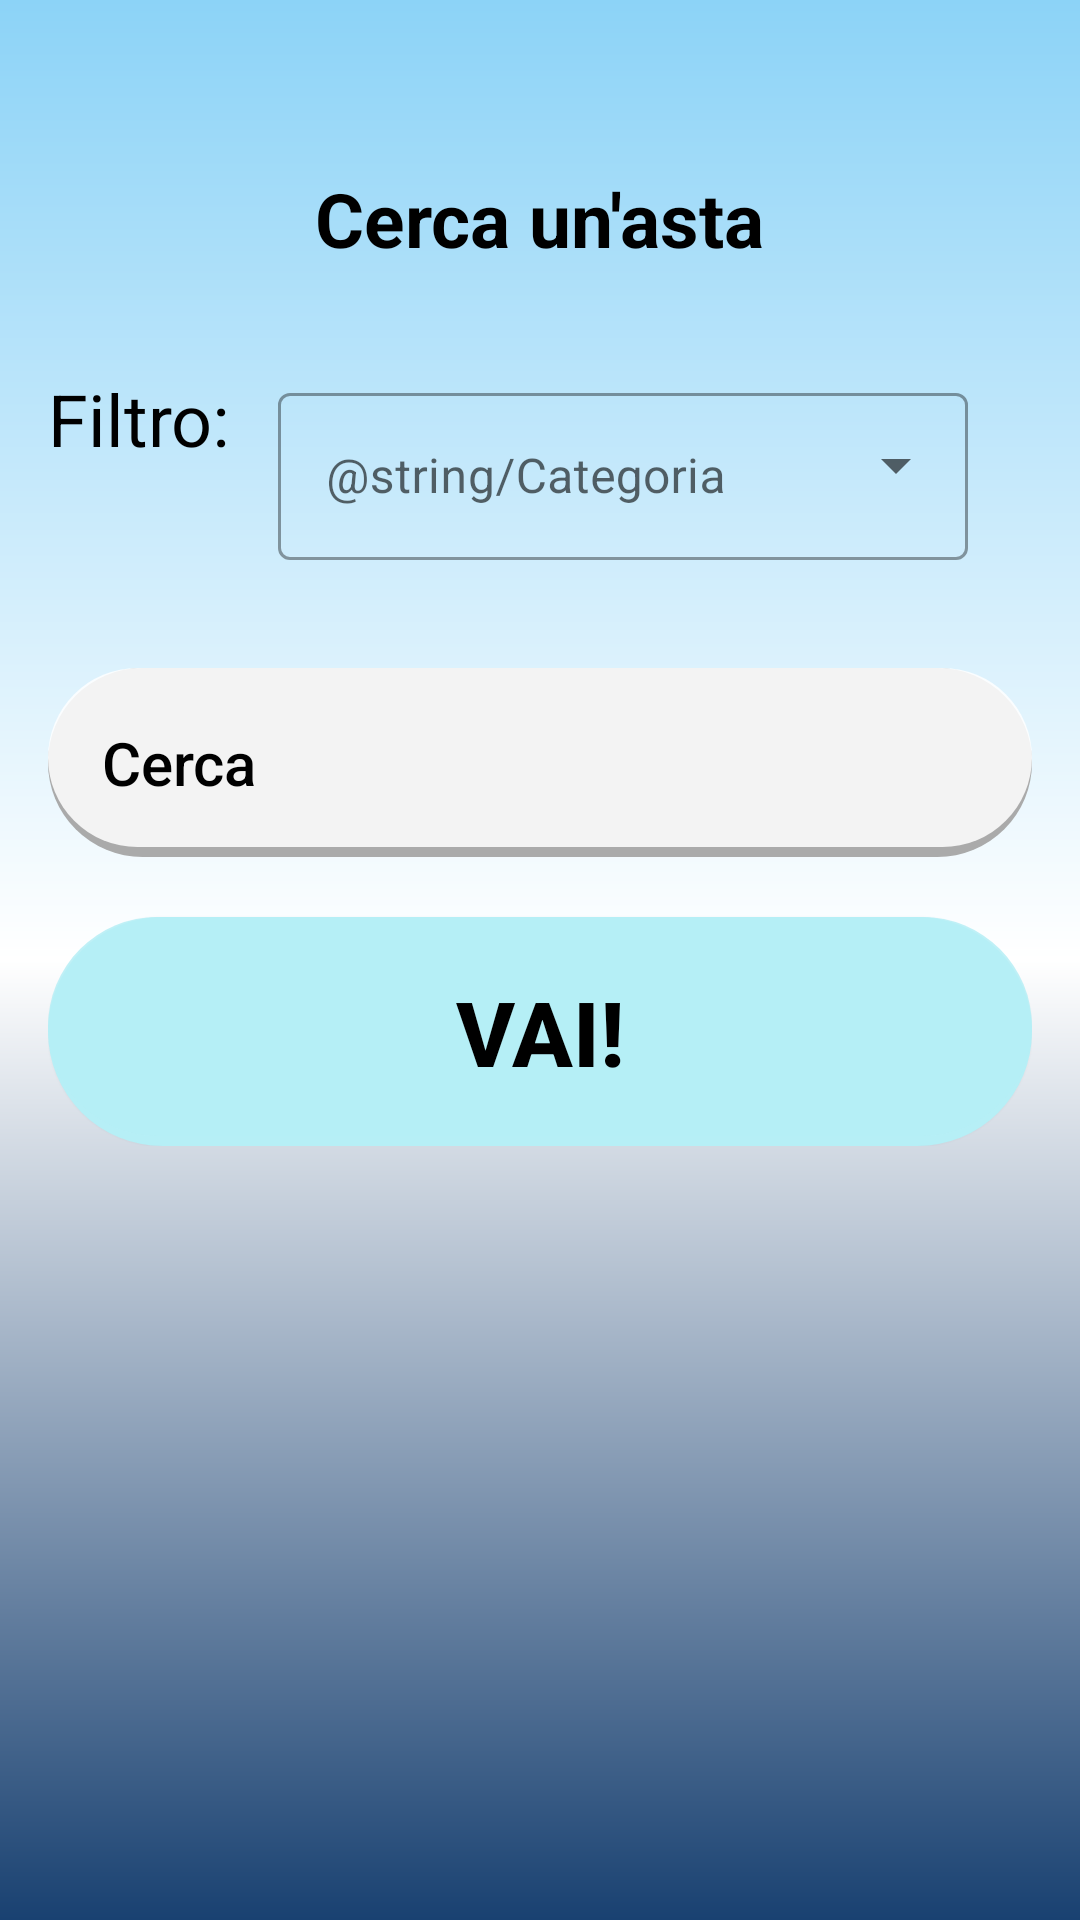

Layout XML and referenced resources for this Android screen:
<!-- AndroidManifest.xml: application theme Theme.DietiDeals24 -->
<!-- res/layout/activity_cerca_asta.xml -->
<?xml version="1.0" encoding="utf-8"?>
<androidx.coordinatorlayout.widget.CoordinatorLayout xmlns:android="http://schemas.android.com/apk/res/android"
    xmlns:app="http://schemas.android.com/apk/res-auto"
    xmlns:tools="http://schemas.android.com/tools"
    android:layout_width="match_parent"
    android:layout_height="match_parent"
    android:background="@drawable/page_background"
    android:padding="16dp">

    <LinearLayout
        android:layout_width="match_parent"
        android:layout_height="wrap_content"
        android:orientation="vertical"
        android:gravity="center">

        <ImageButton
            android:id="@+id/back_button"
            android:layout_width="40dp"
            android:layout_height="40dp"
            android:layout_gravity="left"
            android:background="@null"
            android:src="@drawable/baseline_arrow_back_24" />

        <TextView
            android:id="@+id/text_cerca"
            android:layout_width="wrap_content"
            android:layout_height="wrap_content"
            android:layout_marginBottom="20dp"
            android:text="Cerca un'asta"
            android:textColor="@color/black"
            android:textSize="25sp"
            android:textStyle="bold" />


        <LinearLayout
            android:layout_width="match_parent"
            android:layout_height="wrap_content"
            android:layout_marginBottom="20dp"
            android:orientation="horizontal">


            <TextView
                android:id="@+id/text_filtro"
                android:layout_width="wrap_content"
                android:layout_height="wrap_content"
                android:text="Filtro:"
                android:textColor="@color/black"
                android:textSize="24sp" />



            <com.google.android.material.textfield.TextInputLayout
                style="@style/Widget.MaterialComponents.TextInputLayout.OutlinedBox.ExposedDropdownMenu"
                android:layout_width="230dp"
                android:layout_height="wrap_content"
                android:layout_margin="16dp">


                <AutoCompleteTextView
                    android:id="@+id/auto_complete_txt"
                    android:layout_width="230dp"
                    android:layout_height="wrap_content"
                    android:hint="@string/Categoria"
                    android:inputType="none" />


            </com.google.android.material.textfield.TextInputLayout>


        </LinearLayout>

        <EditText
            android:id="@+id/cerca_asta_input"
            android:layout_width="match_parent"
            android:layout_height="wrap_content"
            android:layout_marginBottom="20dp"
            android:background="@drawable/text_container"
            android:fontFamily="sans-serif-medium"
            android:hint="Cerca"
            android:inputType="text"
            android:padding="18dp"
            android:textColor="@android:color/secondary_text_light"
            android:textColorHint="@color/black"
            android:textSize="20sp" />

        <Button
            android:id="@+id/vai_button"
            android:layout_width="match_parent"
            android:layout_height="wrap_content"
            android:background="@drawable/text_container"
            android:backgroundTint="#B6EFF6"
            android:gravity="center"
            android:padding="18dp"
            android:text="Vai!"
            android:textColor="@color/black"
            android:textSize="30sp"
            android:textStyle="bold" />
    </LinearLayout>
</androidx.coordinatorlayout.widget.CoordinatorLayout>
<!-- resources referenced by this layout -->
<resources>
  <color name="black">#FF000000</color>
  <!-- drawable page_background (drawable) -->
  <?xml version="1.0" encoding="utf-8"?>
  <shape xmlns:android="http://schemas.android.com/apk/res/android">
  
      <gradient android:type="linear" android:angle="270"
          android:startColor="#8CD3F7" android:centerColor="@color/white" android:endColor="#194171"></gradient>
  </shape>
  <!-- drawable text_container (drawable) -->
  <?xml version="1.0" encoding="utf-8"?>
  <layer-list xmlns:android="http://schemas.android.com/apk/res/android">
  
      
      <item>
          <shape  android:shape="rectangle">
  
              <solid android:color="@android:color/darker_gray" />
              <corners android:radius="70dp" />
  
          </shape>
      </item>
  
      
      <item android:bottom="10px">
  
          <shape  android:shape="rectangle">
  
              <solid android:color="#DAFFFFFF" />
              <corners android:radius="70dp" />
  
  
          </shape>
  
      </item>
  
  
  </layer-list>
  <style name="Theme.DietiDeals24" parent="Theme.MaterialComponents.DayNight.DarkActionBar">
          
          <item name="colorPrimary">#C1D4D7</item>
          <item name="colorPrimaryVariant">@color/black</item>
          <item name="colorOnPrimary">@color/white</item>
          
          <item name="colorSecondary">@color/teal_200</item>
          <item name="colorSecondaryVariant">@color/teal_700</item>
          <item name="colorOnSecondary">@color/black</item>
          
          <item name="android:statusBarColor">@color/black</item>
          
      </style>
  <color name="white">#FFFFFFFF</color>
  <color name="teal_200">#FF03DAC5</color>
  <color name="teal_700">#FF018786</color>
</resources>
